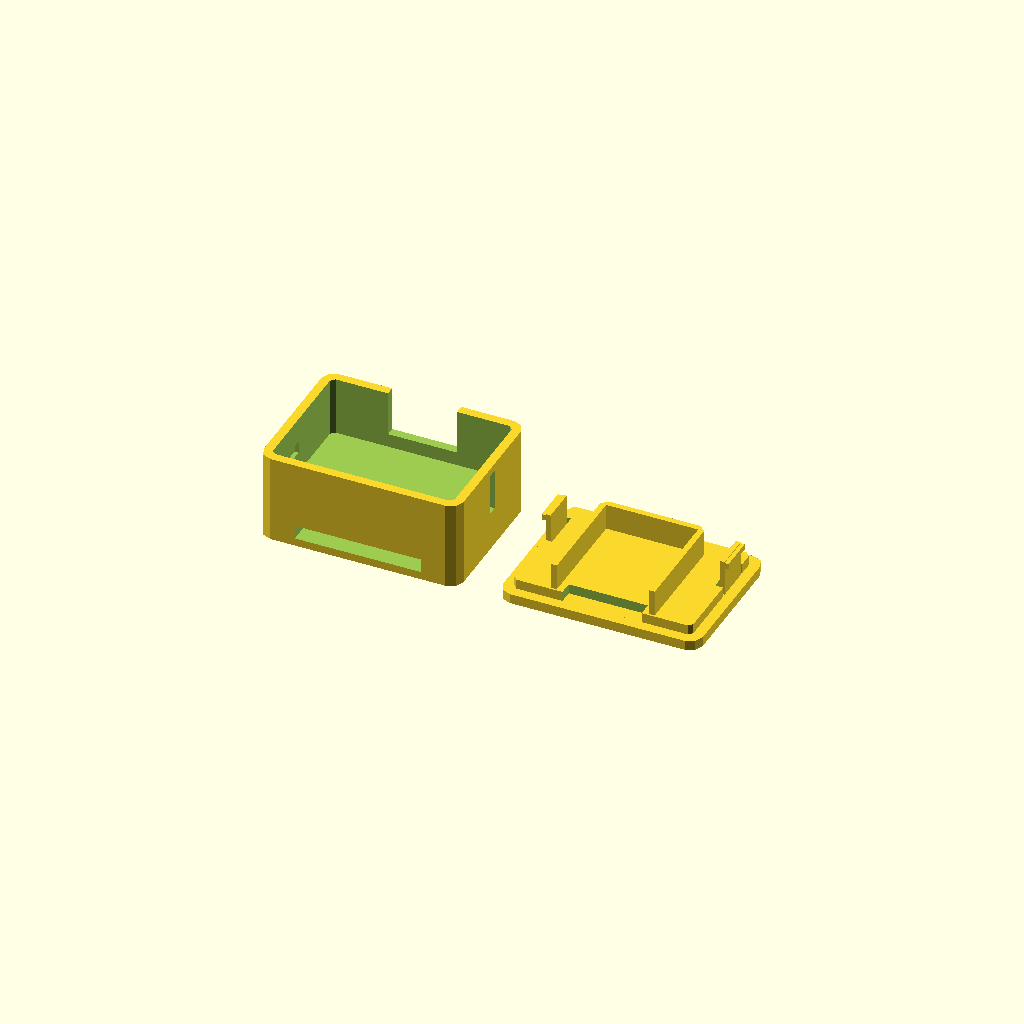
Cell 1 — every parameter at its default value.
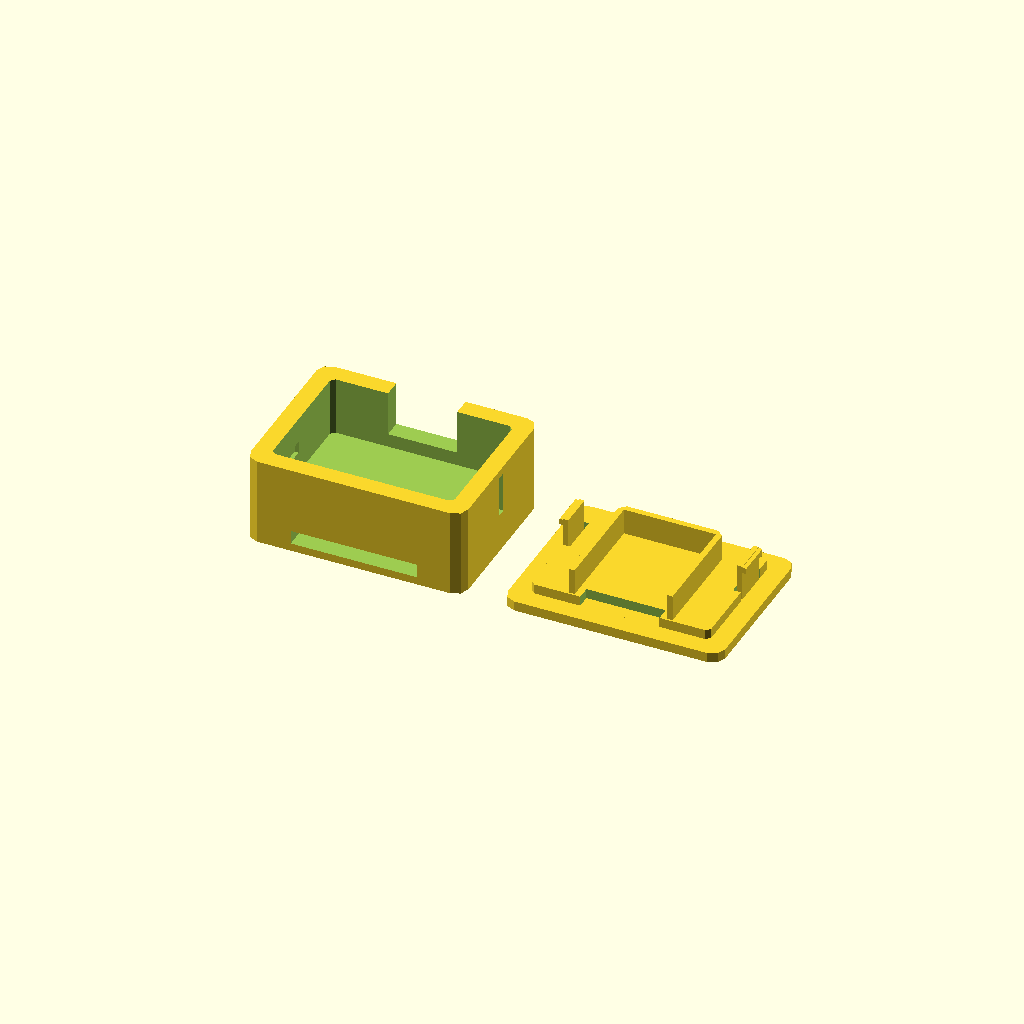
Cell 2 — wall set to 3.6, the other parameters unchanged.
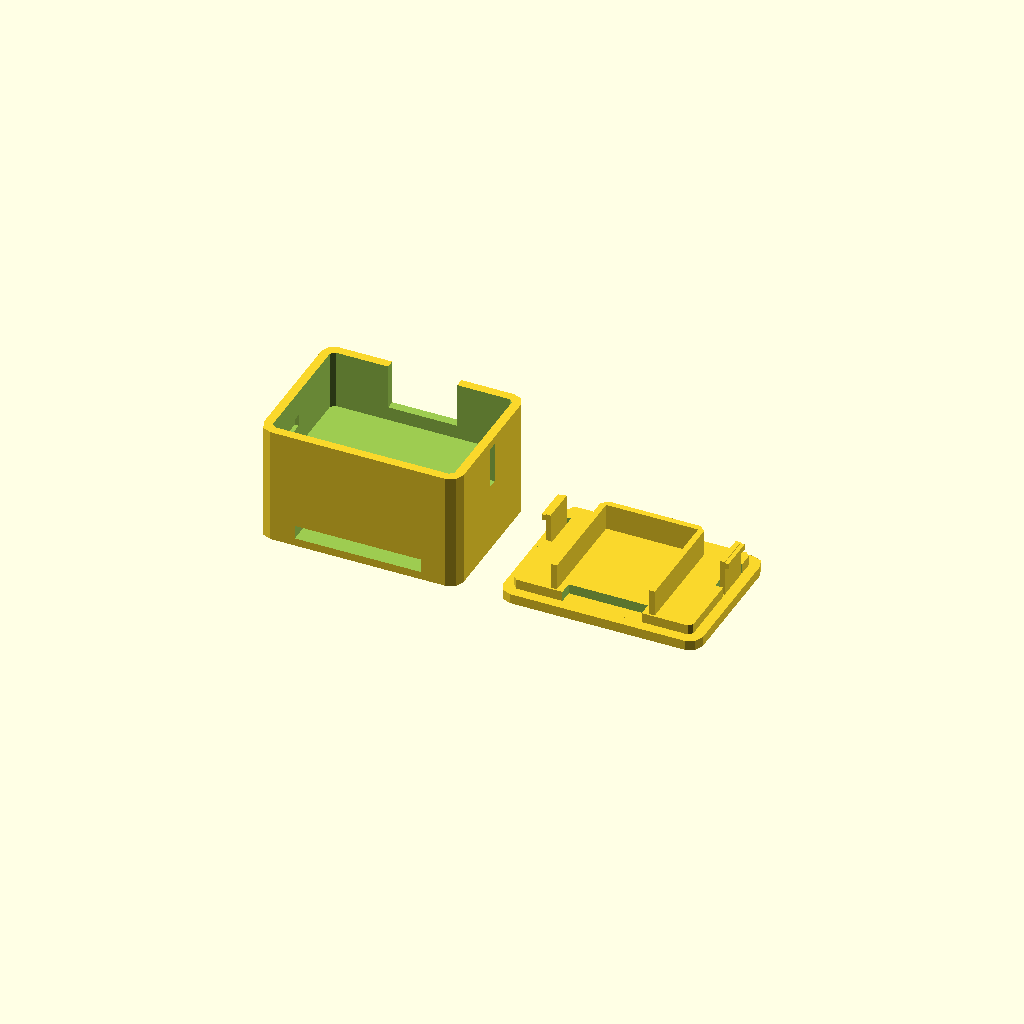
Cell 3: the same model with floor_t = 12.
All cells are drawn from one camera (rotation 55°, 0°, 25°, orthographic, colour scheme Cornfield), so only the parameter changes between them.
OpenSCAD source file video-tools/film_v4.scad:
// VolleyBand sensor pod case  v4

batt  = [36, 25.5, 4.3];
board = [17.8, 21, 4];
wall  = 1.8;
floor_t = 6;
foam  = 1.2;

inner = [batt[0] + 0.8, batt[1] + 0.8];
depth = batt[2] + board[2] + foam + 2.4;
outer = [inner[0] + 2*wall, inner[1] + 2*wall, floor_t + depth];

module rbox(s, r) {
  linear_extrude(s[2]) offset(r) square([s[0] - 2*r, s[1] - 2*r], center=true);
}

difference() {
  rbox(outer, 2.5);
  // cavity for the battery and board
  translate([0, 0, floor_t]) rbox([inner[0], inner[1], depth + 1], 0.8);
  // strap tunnel
  translate([-12.75, -outer[1]/2 - 1, 1.6]) cube([25.5, outer[1] + 2, 2.8]);
  // USB-C opening
  translate([-7, outer[1]/2 - wall - 1, floor_t + batt[2] - 1.5]) cube([14, wall + 2, depth]);
  // alignment groove
  translate([outer[0]/2 - 1, -1, floor_t + 2]) cube([1.1, 2, depth * 0.7]);
  // grooves the lid clips snap into
  for (m = [0, 1]) mirror([m, 0, 0]) translate([inner[0]/2 - 0.1, -8.8, outer[2] - 7.5]) cube([0.9, 7.6, 2.4]);
}

// lid, flat side down like it prints
translate([outer[0] + 8, 0, 0]) {
  // plate, with ARM cut into the underside
  difference() {
    rbox([outer[0], outer[1], 2], 2.5);
    translate([0, 0, -1]) linear_extrude(1.6) mirror([1, 0, 0]) text("ARM", size=5, halign="center", valign="center");
  }
  // lip that sits inside the case
  translate([0, 0, 2]) difference() {
    rbox([inner[0] - 0.6, inner[1] - 0.6, 2], 0.8);
    for (m = [0, 1]) mirror([m, 0, 0]) translate([inner[0]/2 - 1.9, 0.9, -1]) cube([3, 8.2, 4]);
    translate([-8, -inner[1]/2 - 1, -1]) cube([16, 4, 4]);
  }
  // ribs that hold the board
  translate([0, -2, 4]) linear_extrude(5.3) difference() {
    offset(1.2) square([board[0] + 0.8, board[1] + 0.8], center=true);
    square([board[0] + 0.8, board[1] + 0.8], center=true);
    translate([0, -(board[1]/2 + 2)]) square([board[0] + 6, 4], center=true);
  }
  // snap clips
  for (m = [0, 1]) mirror([m, 0, 0]) translate([inner[0]/2 - 1.3, 1.5, 2]) {
    cube([1, 7, 7.3]);
    translate([1, 0, 5.9]) cube([0.8, 7, 1.2]);
  }
}
Parameter table extracted from the source (name, type, default, range or options):
batt: vector, default [36, 25.5, 4.3]
board: vector, default [17.8, 21, 4]
wall: number, default 1.8
floor_t: number, default 6
foam: number, default 1.2
